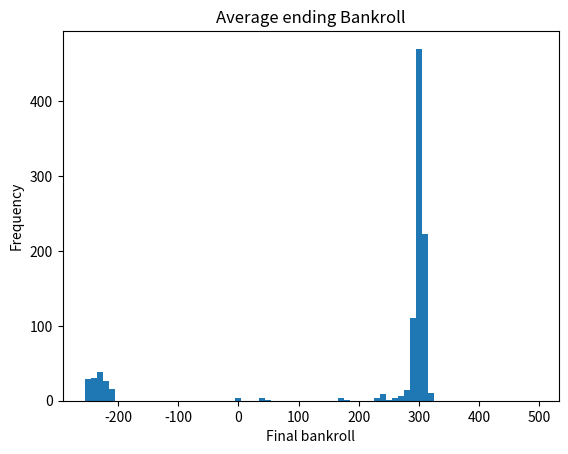

Here is the Python script that generated this plot:
"""
[redacted]

Simulate the Martingale betting strategy in roulette
"""

import random
import matplotlib.pyplot as plt


def simulate_bankroll(starting_bankroll, num_spins):
  bankroll = starting_bankroll
  bet_size = 1
  outcomes = []
  for _ in range(num_spins):
    # Place bet on black
    if random.random() < 18 / 38:
      # Win
      bankroll += bet_size
      bet_size = 1
    else:
      # Lose
      bankroll -= bet_size
      bet_size *= 2
    outcomes.append(bankroll)
    if bankroll < 1:
      # Bankroll bankrupt
      break
  return outcomes


num_sessions = 1000
starting_bankroll = 255
num_spins = 100

results = []
for _ in range(num_sessions):
  final_bankroll = simulate_bankroll(starting_bankroll, num_spins)[-1]
  results.append(final_bankroll)

plt.hist(results, bins=range(-255, 500, 10))
plt.xlabel('Final bankroll')
plt.ylabel('Frequency')
plt.title("Average ending Bankroll")
plt.savefig("Martingale.pdf")
